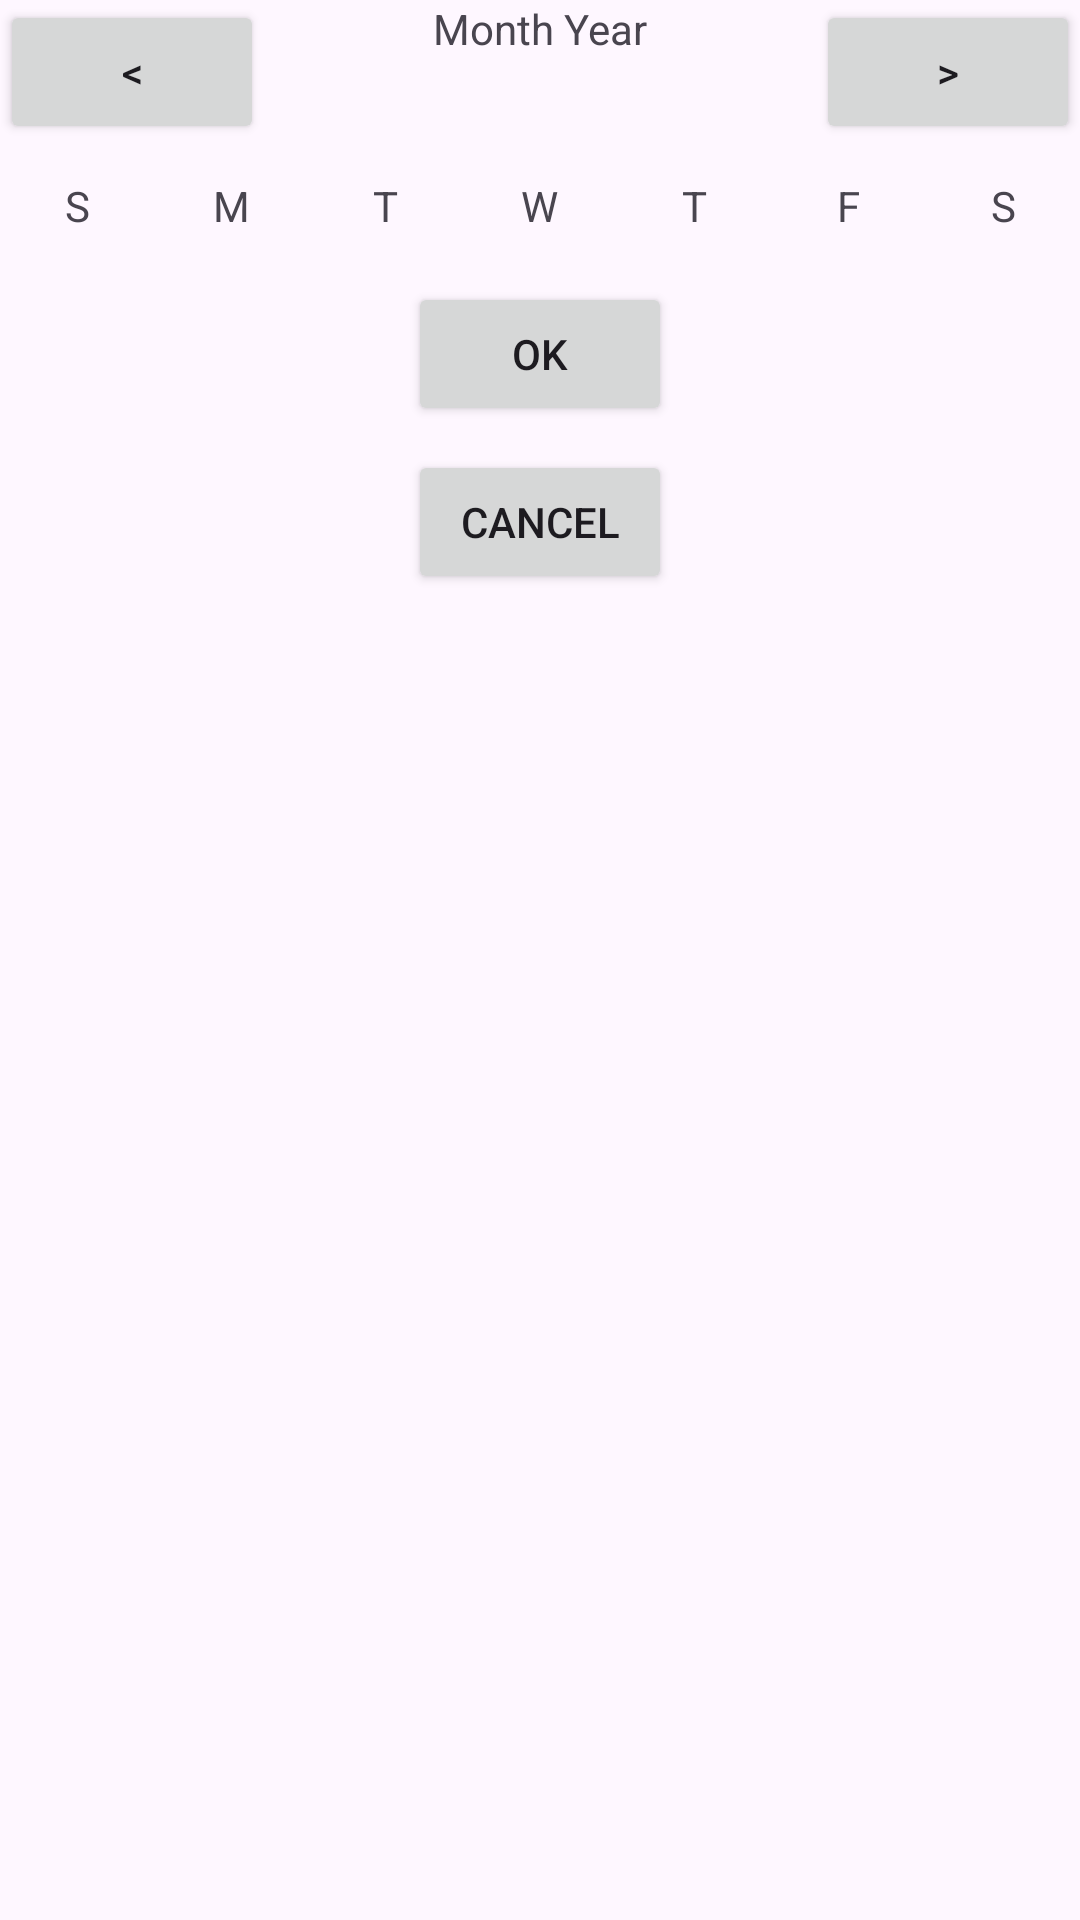

Write the Android layout XML for this screen, with the resource values it uses.
<!-- AndroidManifest.xml: application theme Theme.CustomDatePicker2 -->
<!-- res/layout/dialog_calendar.xml -->
<?xml version="1.0" encoding="utf-8"?>
<RelativeLayout xmlns:android="http://schemas.android.com/apk/res/android"
    android:layout_width="match_parent"
    android:layout_height="match_parent">

    <Button
        android:id="@+id/btnDialogPrevMonth"
        android:layout_width="wrap_content"
        android:layout_height="wrap_content"
        android:text="&lt;"
        android:layout_alignParentStart="true"
        />

    <TextView
        android:id="@+id/tvDialogMonthYear"
        android:layout_width="wrap_content"
        android:layout_height="wrap_content"
        android:text="Month Year"
        android:layout_centerHorizontal="true"/>

    <Button
        android:id="@+id/btnDialogNextMonth"
        android:layout_width="wrap_content"
        android:layout_height="wrap_content"
        android:text="&gt;"
        android:layout_alignParentEnd="true"
        />

    <GridLayout
        android:id="@+id/gridWeekLabelsDialog"
        android:layout_width="match_parent"
        android:layout_height="wrap_content"
        android:layout_below="@id/tvDialogMonthYear"
        android:layout_marginTop="40dp"
        android:columnCount="7"
        android:rowCount="1">



            <TextView
                android:layout_width="0dp"
                android:layout_height="wrap_content"
                android:layout_columnWeight="1"
                android:gravity="center"
                android:text="S"/>

            <TextView
                android:layout_width="0dp"
                android:layout_height="wrap_content"
                android:layout_columnWeight="1"
                android:gravity="center"
                android:text="M"/>

            <TextView
                android:layout_width="0dp"
                android:layout_height="wrap_content"
                android:layout_columnWeight="1"
                android:gravity="center"
                android:text="T"/>

            <TextView
                android:layout_width="0dp"
                android:layout_height="wrap_content"
                android:layout_columnWeight="1"
                android:gravity="center"
                android:text="W"/>

            <TextView
                android:layout_width="0dp"
                android:layout_height="wrap_content"
                android:layout_columnWeight="1"
                android:gravity="center"
                android:text="T"/>

            <TextView
                android:layout_width="0dp"
                android:layout_height="wrap_content"
                android:layout_columnWeight="1"
                android:gravity="center"
                android:text="F"/>

            <TextView
                android:layout_width="0dp"
                android:layout_height="wrap_content"
                android:layout_columnWeight="1"
                android:gravity="center"
                android:text="S"/>


    </GridLayout>








    <androidx.viewpager2.widget.ViewPager2
        android:id="@+id/viewPagerDialogDates"
        android:layout_width="match_parent"
        android:layout_height="wrap_content"
        android:layout_below="@id/gridWeekLabelsDialog"
        android:layout_marginTop="8dp" />
    <Button
        android:id="@+id/btnDialogOK"
        android:layout_width="wrap_content"
        android:layout_height="wrap_content"
        android:text="OK"
        android:layout_below="@id/gridWeekLabelsDialog"
        android:layout_marginTop="16dp"
        android:layout_centerHorizontal="true"
        />

    <Button
        android:id="@+id/btnDialogCancel"
        android:layout_width="wrap_content"
        android:layout_height="wrap_content"
        android:text="Cancel"
        android:layout_below="@id/btnDialogOK"
        android:layout_marginTop="8dp"
        android:layout_centerHorizontal="true"
        />



</RelativeLayout>
<!-- resources referenced by this layout -->
<resources>
  <style name="Theme.CustomDatePicker2" parent="Base.Theme.CustomDatePicker2" />
  <style name="Base.Theme.CustomDatePicker2" parent="Theme.Material3.DayNight.NoActionBar">
          
          
      </style>
</resources>
